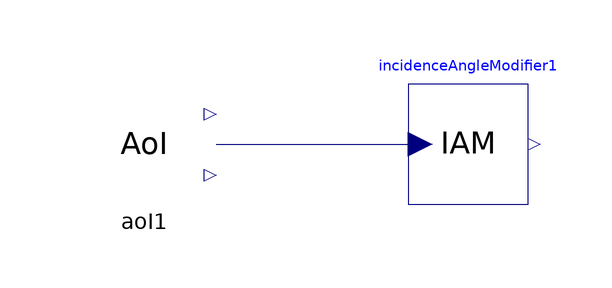

This picture is the connection diagram that the Modelica source below describes through its graphical annotations.

model ValidationIncidenceAngleModifier
  extends Modelica.Icons.Example;
  Soltermica.ThermoFluidSystems.SolarCollector.BaseClasses.IncidenceAngleModifier incidenceAngleModifier1(K_50 = 0.91)  annotation(Placement(visible = true, transformation(origin = {2, 2}, extent = {{-10, -10}, {10, 10}}, rotation = 0)));
  BoundaryConditions.SolarGeometry.AoI aoI1(husoHorario = 1, inclinacion = 45, latitudLugar = 38.003, longitudLugar = -1.169, orientacion = 0)  annotation(Placement(visible = true, transformation(origin = {-52, 2}, extent = {{-10, -10}, {10, 10}}, rotation = 0)));
equation
  connect(aoI1.AoI, incidenceAngleModifier1.angleOfIncidence) annotation(Line(points = {{-40, 2}, {-6, 2}}, color = {0, 0, 127}));

end ValidationIncidenceAngleModifier;